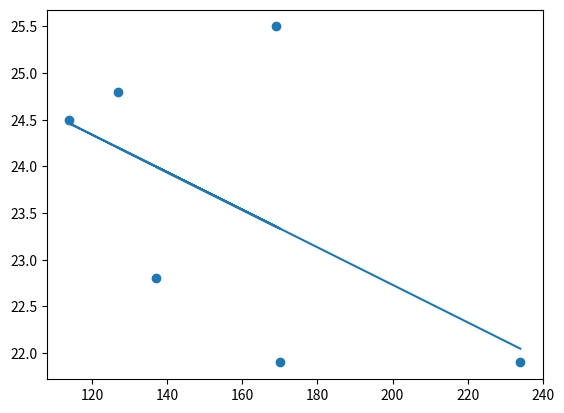

The matplotlib source for this figure:
import numpy as np
import matplotlib.pyplot as plt

x = np.array([234, 114, 169, 137, 170, 127])    #mileage
y = np.array([21.9, 24.5, 25.5, 22.8, 21.9, 24.8])     #price
n = len(x)
x_ = np.sum(x)/n
x_array = np.full(n, x_)
y_ = np.sum(y)/n


b1 = ((((np.sum(np.multiply(x, y)))) / n) - (x_ * y_)) / (np.sum(np.subtract(np.power(x, 2), np.power(x_, 2)) / n))
b0 = y_ - (b1 * x_)


pred = b0 + np.multiply(x,b1)
print(pred)
plt.figure()
plt.scatter (x, y)
plt.plot(x, pred)
plt.show()